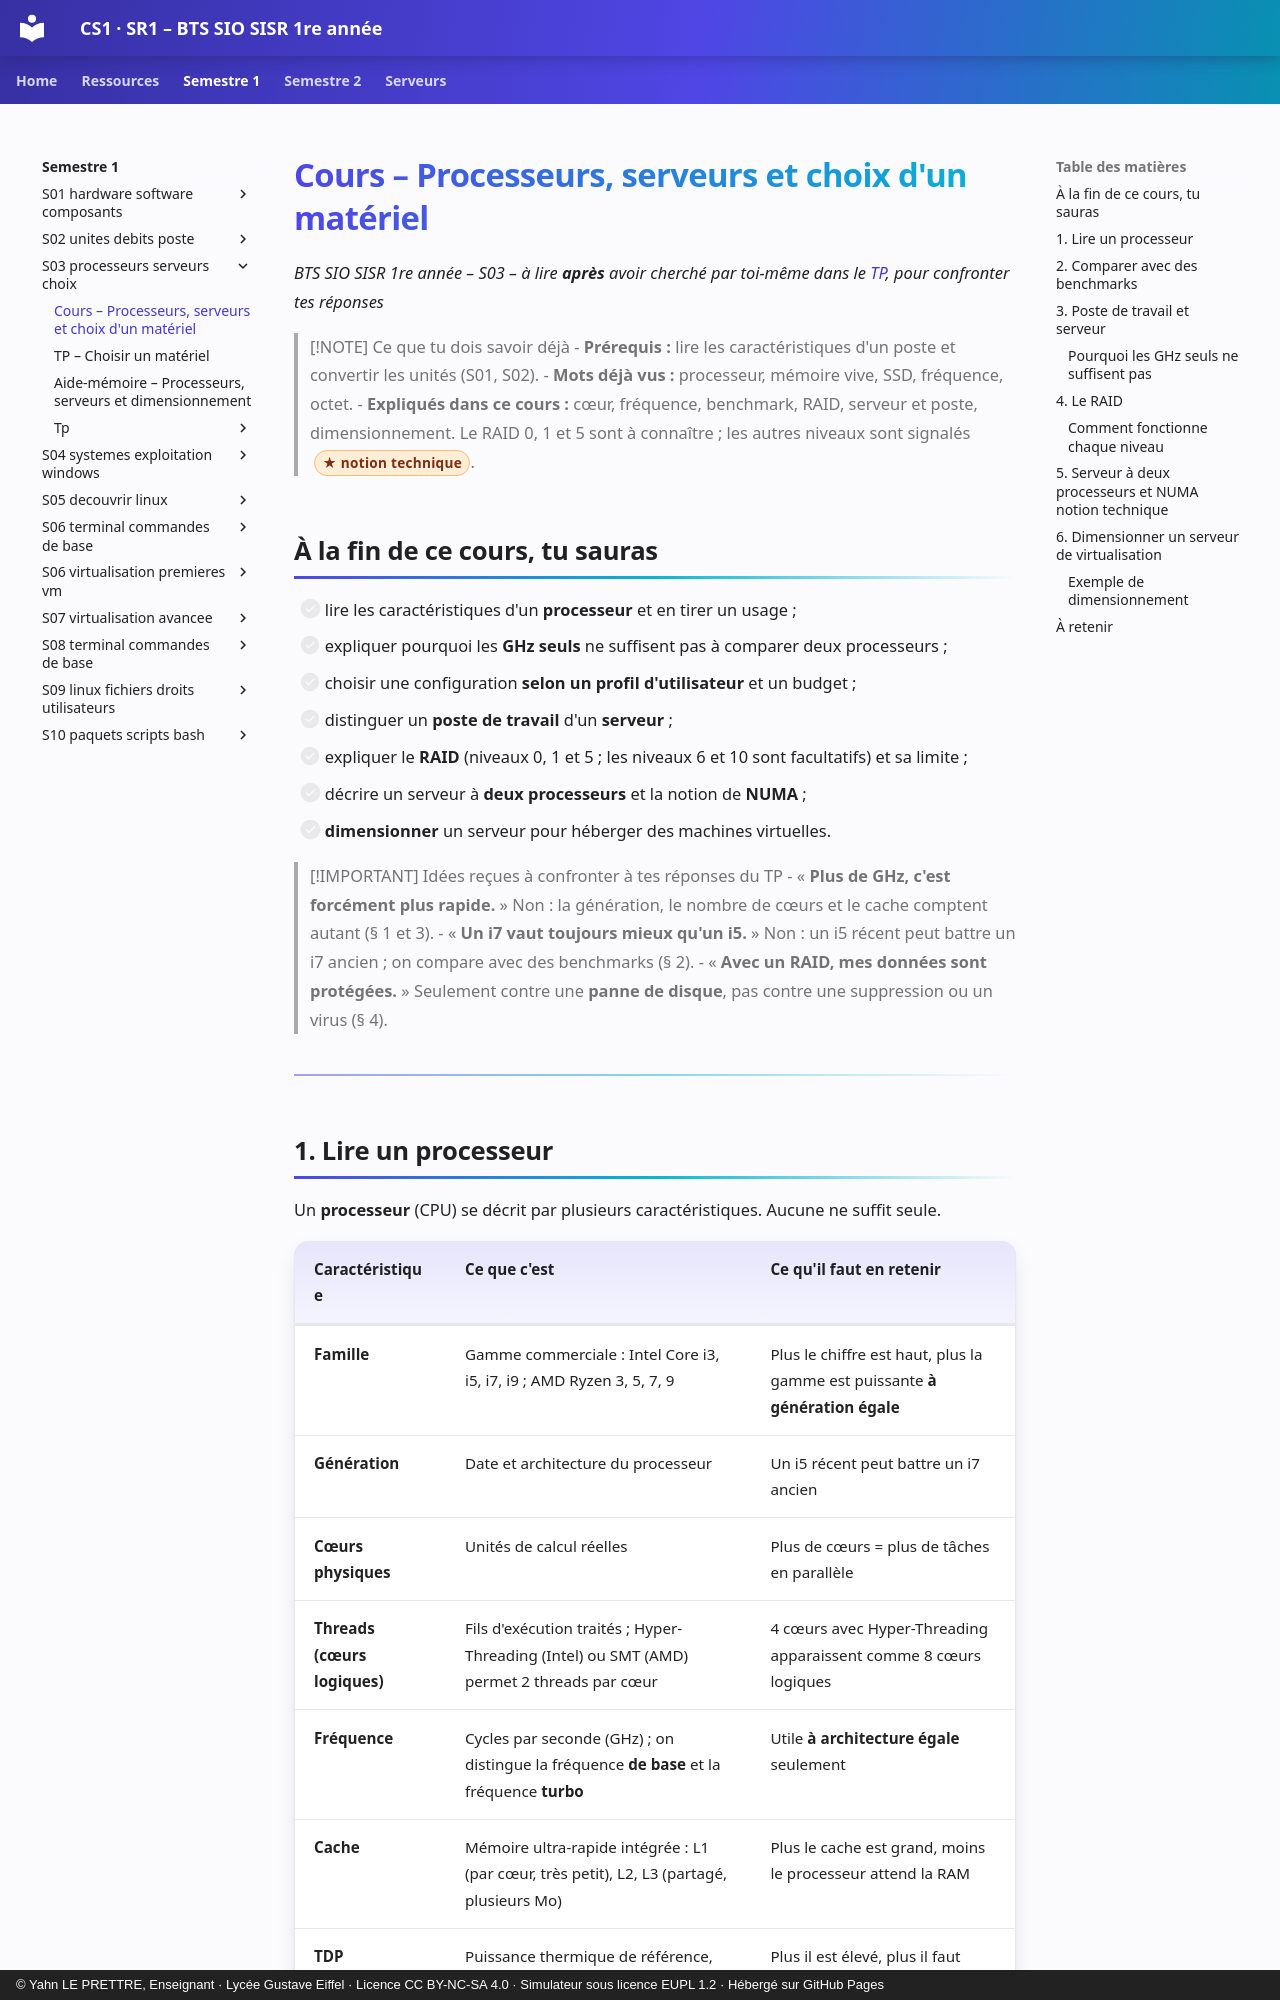

repository: YahnLP/BTS-SIO1-gustave-eiffel · page: semestre-1/S03-processeurs-serveurs-choix/01-cours/index.html · generator: mkdocs · copyright: © Yahn LE PRETTRE, Enseignant · Lycée Gustave Eiffel · Licence CC BY-NC-SA 4.0 · Simulateur sous licence EUPL 1.2 · Hébergé sur GitHub Pages

# Cours – Processeurs, serveurs et choix d'un matériel

*BTS SIO SISR 1re année – S03 – à lire **après** avoir cherché par toi-même dans le [TP](02-tp.md), pour confronter tes réponses*

> [!NOTE] Ce que tu dois savoir déjà
> - **Prérequis :** lire les caractéristiques d'un poste et convertir les unités (S01, S02).
> - **Mots déjà vus :** processeur, mémoire vive, SSD, fréquence, octet.
> - **Expliqués dans ce cours :** cœur, fréquence, benchmark, RAID, serveur et poste, dimensionnement. Le RAID 0, 1 et 5 sont à connaître ; les autres niveaux sont signalés <span class="technique">notion technique</span>.

## À la fin de ce cours, tu sauras

- [ ] lire les caractéristiques d'un **processeur** et en tirer un usage ;
- [ ] expliquer pourquoi les **GHz seuls** ne suffisent pas à comparer deux processeurs ;
- [ ] choisir une configuration **selon un profil d'utilisateur** et un budget ;
- [ ] distinguer un **poste de travail** d'un **serveur** ;
- [ ] expliquer le **RAID** (niveaux 0, 1 et 5 ; les niveaux 6 et 10 sont facultatifs) et sa limite ;
- [ ] décrire un serveur à **deux processeurs** et la notion de **NUMA** ;
- [ ] **dimensionner** un serveur pour héberger des machines virtuelles.

> [!IMPORTANT] Idées reçues à confronter à tes réponses du TP
> - « **Plus de GHz, c'est forcément plus rapide.** » Non : la génération, le nombre de cœurs et le cache comptent autant (§ 1 et 3).
> - « **Un i7 vaut toujours mieux qu'un i5.** » Non : un i5 récent peut battre un i7 ancien ; on compare avec des benchmarks (§ 2).
> - « **Avec un RAID, mes données sont protégées.** » Seulement contre une **panne de disque**, pas contre une suppression ou un virus (§ 4).

---

## 1. Lire un processeur

Un **processeur** (CPU) se décrit par plusieurs caractéristiques. Aucune ne suffit seule.

| Caractéristique | Ce que c'est | Ce qu'il faut en retenir |
|---|---|---|
| **Famille** | Gamme commerciale : Intel Core i3, i5, i7, i9 ; AMD Ryzen 3, 5, 7, 9 | Plus le chiffre est haut, plus la gamme est puissante **à génération égale** |
| **Génération** | Date et architecture du processeur | Un i5 récent peut battre un i7 ancien |
| **Cœurs physiques** | Unités de calcul réelles | Plus de cœurs = plus de tâches en parallèle |
| **Threads (cœurs logiques)** | Fils d'exécution traités ; Hyper-Threading (Intel) ou SMT (AMD) permet 2 threads par cœur | 4 cœurs avec Hyper-Threading apparaissent comme 8 cœurs logiques |
| **Fréquence** | Cycles par seconde (GHz) ; on distingue la fréquence **de base** et la fréquence **turbo** | Utile **à architecture égale** seulement |
| **Cache** | Mémoire ultra-rapide intégrée : L1 (par cœur, très petit), L2, L3 (partagé, plusieurs Mo) | Plus le cache est grand, moins le processeur attend la RAM |
| **TDP** | Puissance thermique de référence, en watts | Plus il est élevé, plus il faut refroidir et alimenter |
| **Graphique intégré** | Circuit graphique dans le processeur (ou non) | Peut éviter l'achat d'une carte graphique pour la bureautique |

> [!NOTE]
> **Cœurs « performants » et « efficaces ».** Certains processeurs Intel récents mélangent des cœurs conçus pour la **performance** (P) et des cœurs conçus pour l'**efficacité énergétique** (E). Leur nombre total n'est donc pas comparable cœur à cœur avec un processeur plus ancien : il faut lire la fiche constructeur.

**Usages repères** (indicatifs) :

| Famille | Usages typiques |
|---|---|
| Entrée de gamme (i3, Ryzen 3) | Bureautique, navigation |
| Milieu de gamme (i5, Ryzen 5) | Bureautique avancée, multitâche |
| Haut de gamme (i7, Ryzen 7) | Développement, virtualisation légère, graphisme |
| Très haut de gamme (i9, Ryzen 9) | Calculs lourds, rendu 3D, montage vidéo |
